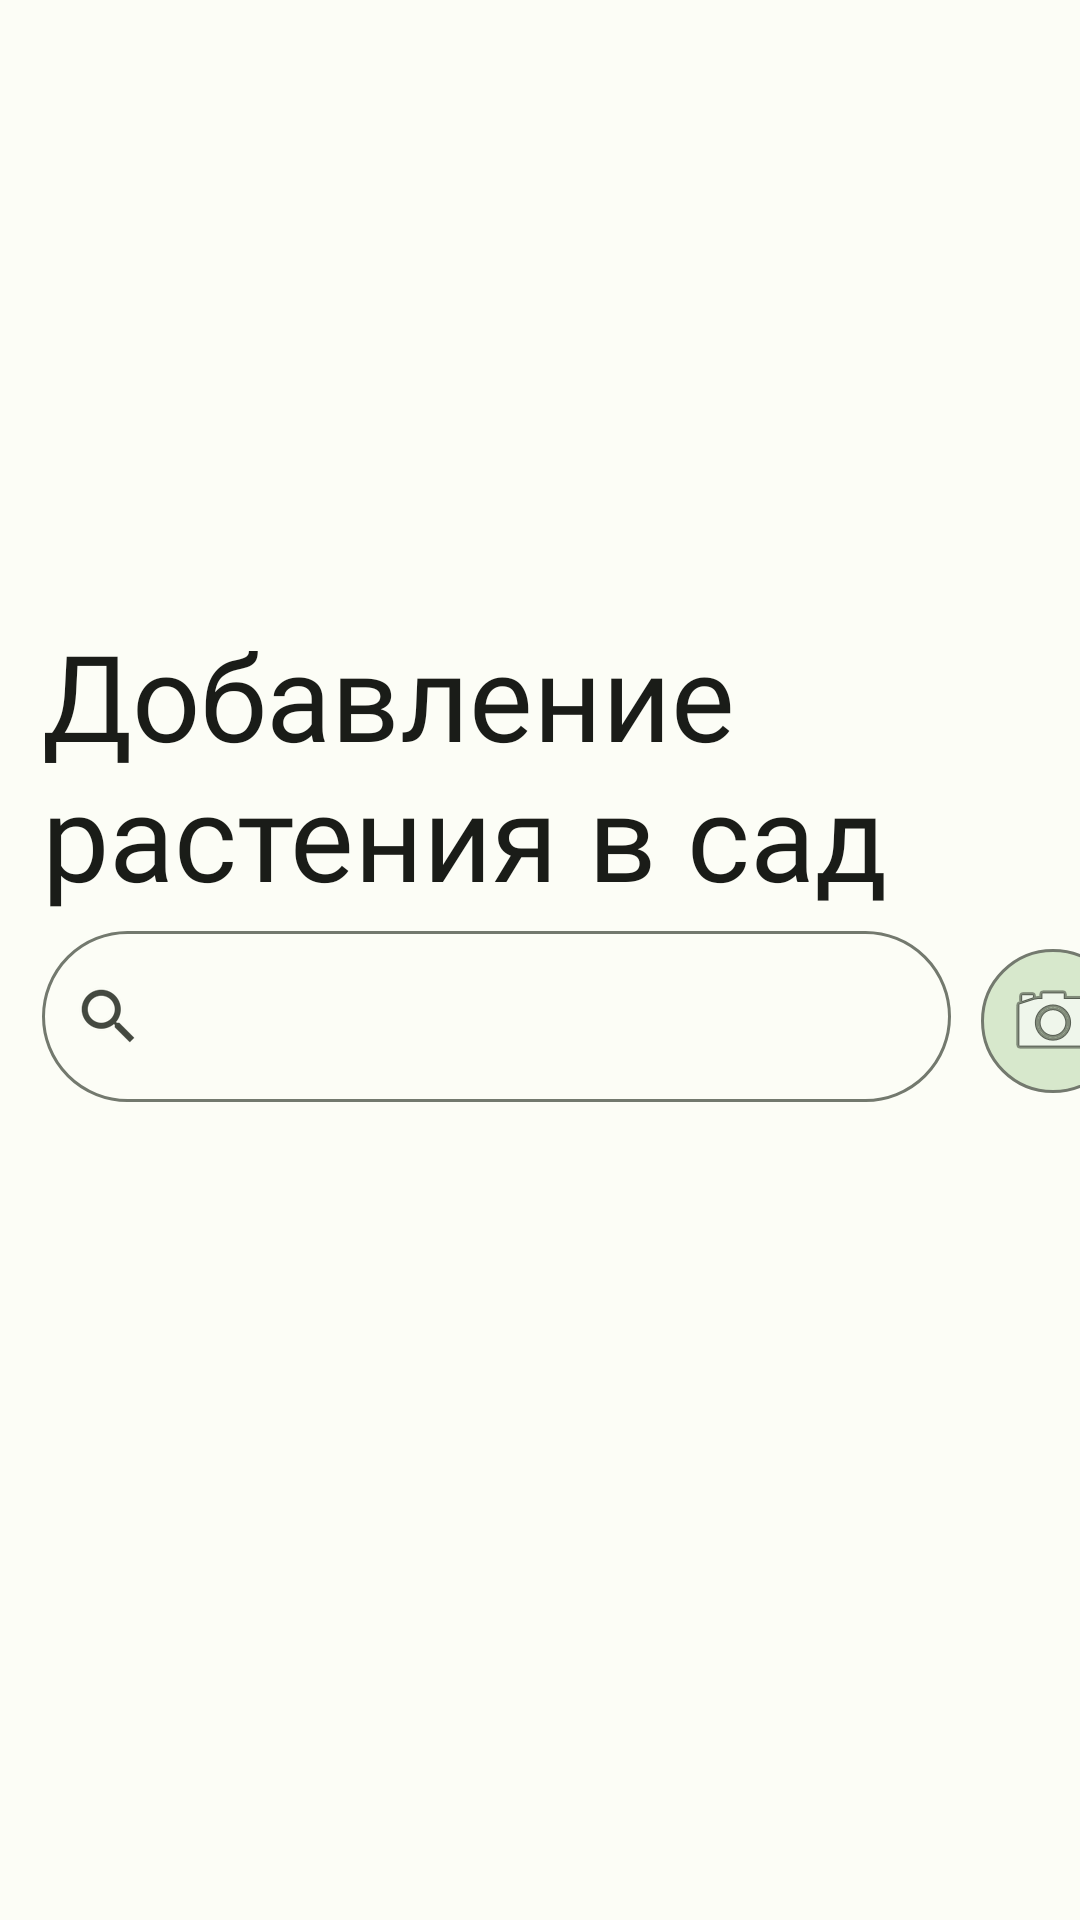

Reconstruct the res/layout file that produces this screen, plus the resources it refers to.
<!-- AndroidManifest.xml: application theme Theme.FlowerAplication -->
<!-- res/layout/fragment_dod_fllow.xml -->
<?xml version="1.0" encoding="utf-8"?>
<androidx.constraintlayout.widget.ConstraintLayout xmlns:android="http://schemas.android.com/apk/res/android"
    xmlns:app="http://schemas.android.com/apk/res-auto"
    xmlns:tools="http://schemas.android.com/tools"
    android:layout_width="match_parent"
    android:layout_height="match_parent">

    <LinearLayout
        android:id="@+id/linearLayout2"
        style="@style/Widget.Material3.SearchBar"
        android:layout_width="wrap_content"
        android:layout_height="wrap_content"
        android:orientation="vertical"
        app:layout_constraintBottom_toBottomOf="parent"
        app:layout_constraintEnd_toEndOf="parent"
        app:layout_constraintStart_toStartOf="parent"
        app:layout_constraintTop_toTopOf="parent"
        tools:context=".Fragments.DodFllowFragment">


        <TextView
            android:layout_width="match_parent"
            android:layout_height="wrap_content"
            android:layout_marginStart="10dp"
            android:layout_marginTop="10dp"
            android:layout_marginEnd="10dp"
            android:fontFamily="@font/productsans"
            android:paddingTop="5dp"
            android:text="Добавление растения в сад"
            android:textColor="?attr/colorOnBackground"
            android:textSize="40dp">

        </TextView>

        <LinearLayout
            android:layout_width="387dp"
            android:layout_height="71dp"
            android:background="?attr/colorSurface"
            android:gravity="center_vertical"
            android:orientation="horizontal">

            <com.google.android.material.textfield.TextInputLayout
                android:layout_width="316dp"
                android:layout_height="match_parent"
                app:boxCornerRadiusBottomEnd="30dp"
                app:boxCornerRadiusBottomStart="30dp"
                app:boxCornerRadiusTopEnd="30dp"
                app:boxCornerRadiusTopStart="30dp">

                <com.google.android.material.textfield.TextInputEditText
                    android:id="@+id/searchEt"
                    style="@style/Widget.Material3.TextInputEditText.FilledBox"
                    android:layout_width="303dp"
                    android:layout_height="57dp"
                    android:layout_marginStart="10dp"
                    android:layout_marginTop="10dp"
                    android:layout_marginEnd="10dp"
                    android:background="@null"
                    android:backgroundTint="#FFFFFF"
                    android:drawableStart="?android:attr/actionModeWebSearchDrawable"
                    android:drawablePadding="20dp"
                    android:fontFamily="@font/productsans"
                    android:outlineSpotShadowColor="?attr/colorOutline"
                    android:padding="10dp"
                    android:textColor="?attr/colorOnBackground" />

            </com.google.android.material.textfield.TextInputLayout>

            <Space
                android:layout_width="6dp"
                android:layout_height="wrap_content" />

            <ImageButton
                android:id="@+id/deltaBtn"
                android:layout_width="48dp"
                android:layout_height="48dp"
                android:layout_gravity="center"
                android:layout_marginStart="1dp"
                android:layout_marginTop="0dp"
                android:layout_marginEnd="20dp"
                android:layout_marginRight="35dp"
                android:background="@drawable/secondary_container"
                android:contentDescription="Как много вы хотите выделить"
                android:src="@android:drawable/ic_menu_camera">

            </ImageButton>

        </LinearLayout>

        <com.google.android.material.textfield.TextInputLayout
            android:layout_width="375dp"
            android:layout_height="wrap_content"
            app:boxCornerRadiusBottomEnd="30dp"
            app:boxCornerRadiusBottomStart="30dp"
            app:boxCornerRadiusTopEnd="30dp"
            app:boxCornerRadiusTopStart="30dp">

        </com.google.android.material.textfield.TextInputLayout>


        <androidx.recyclerview.widget.RecyclerView
            android:id="@+id/plantRv"
            android:layout_width="match_parent"
            android:layout_height="0dp"
            android:layout_marginStart="15dp"
            android:layout_marginTop="10dp"
            android:paddingBottom="?actionBarSize"
            android:layout_marginBottom="@dimen/activity_vertical_margin"

            android:layout_weight="1"
            app:layoutManager="androidx.recyclerview.widget.LinearLayoutManager"
            app:spanCount="2"
            tools:listitem="@layout/row_png_user_dob_flow">

        </androidx.recyclerview.widget.RecyclerView>


    </LinearLayout>

</androidx.constraintlayout.widget.ConstraintLayout>
<!-- res/layout/row_png_user_dob_flow.xml (included above) -->
<?xml version="1.0" encoding="utf-8"?>
<androidx.cardview.widget.CardView xmlns:android="http://schemas.android.com/apk/res/android"
    xmlns:app="http://schemas.android.com/apk/res-auto"
    xmlns:tools="http://schemas.android.com/tools"
    android:layout_width="150dp"
    android:layout_height="150dp"
    android:layout_margin="8dp"
    android:background="?attr/colorSurface"
    app:cardCornerRadius="12dp"
    app:cardElevation="4dp">

    <androidx.constraintlayout.widget.ConstraintLayout
        android:id="@+id/pngRl"
        android:layout_width="150dp"
        android:layout_height="150dp"
        android:background="@drawable/stroke">

        <com.google.android.material.imageview.ShapeableImageView
            android:id="@+id/pngView"
            android:layout_width="117dp"
            android:layout_height="98dp"
            android:layout_marginTop="20dp"
            android:layout_marginBottom="20dp"
            android:scaleType="centerCrop"
            android:src="@drawable/book_nav"
            app:layout_constraintBottom_toBottomOf="parent"
            app:layout_constraintEnd_toEndOf="parent"
            app:layout_constraintStart_toStartOf="parent"
            app:layout_constraintTop_toTopOf="parent"
            app:layout_constraintVertical_bias="0.0"
            app:shapeAppearanceOverlay="@style/rounded"
            app:srcCompat="@drawable/secondary_container" />

        <TextView
            android:id="@+id/titleTv"
            android:layout_width="120dp"
            android:layout_height="wrap_content"
            android:layout_marginStart="15dp"
            android:layout_marginTop="4dp"
            android:fontFamily="@font/productsans"
            android:text="Фикус"
            android:textColor="?attr/colorOnSecondaryContainer"
            android:textSize="12sp"
            android:textStyle="bold"
            app:layout_constraintBottom_toBottomOf="parent"
            app:layout_constraintEnd_toEndOf="parent"
            app:layout_constraintHorizontal_bias="0.0"
            app:layout_constraintStart_toStartOf="parent"
            app:layout_constraintTop_toBottomOf="@+id/pngView"
            app:layout_constraintVertical_bias="0.0" />

    </androidx.constraintlayout.widget.ConstraintLayout>

</androidx.cardview.widget.CardView>
<!-- resources referenced by this layout -->
<resources>
  <!-- drawable secondary_container (drawable) -->
  <?xml version="1.0" encoding="utf-8"?>
  <selector xmlns:android="http://schemas.android.com/apk/res/android">
  
      <item>
          <shape>
              <stroke
                  android:width="1dp"
                  android:color="?attr/colorOutline"></stroke>
              <solid android:color="?attr/colorSecondaryContainer"/>
  
              <corners
  
                  android:radius="30dp" />
          </shape>
      </item>
  </selector>
  <!-- drawable stroke (drawable) -->
  <?xml version="1.0" encoding="utf-8"?>
  <selector xmlns:android="http://schemas.android.com/apk/res/android">
      <item>
          <shape>
              <stroke
                  android:width="1dp"
                  android:color="?attr/colorOnSurfaceVariant"></stroke>
              <solid android:color="?attr/colorSurface"/>
  
              <corners
  
                  android:radius="12dp" />
          </shape>
      </item>
  </selector>
  <style name="rounded" parent="">
          <item name="cornerFamily">rounded</item>
          <item name="cornerSize">20dp</item>
      </style>
  <style name="Theme.FlowerAplication" parent="Base.Theme.FlowerAplication" />
  <color name="md_theme_light_primary">#326B24</color>
  <color name="md_theme_light_onPrimary">#FFFFFF</color>
  <color name="md_theme_light_primaryContainer">#B3F39C</color>
  <color name="md_theme_light_onPrimaryContainer">#022100</color>
  <color name="md_theme_light_secondary">#54624D</color>
  <color name="md_theme_light_onSecondary">#FFFFFF</color>
  <color name="md_theme_light_secondaryContainer">#D7E8CC</color>
  <color name="md_theme_light_onSecondaryContainer">#121F0E</color>
  <color name="md_theme_light_tertiary">#386668</color>
  <color name="md_theme_light_onTertiary">#FFFFFF</color>
  <color name="md_theme_light_tertiaryContainer">#BCEBEE</color>
  <color name="md_theme_light_onTertiaryContainer">#002021</color>
  <color name="md_theme_light_error">#BA1A1A</color>
  <color name="md_theme_light_errorContainer">#FFDAD6</color>
  <color name="md_theme_light_onError">#FFFFFF</color>
  <color name="md_theme_light_onErrorContainer">#410002</color>
  <color name="md_theme_light_background">#FCFDF6</color>
  <color name="md_theme_light_onBackground">#1A1C18</color>
  <color name="md_theme_light_surface">#FCFDF6</color>
  <color name="md_theme_light_onSurface">#1A1C18</color>
  <color name="md_theme_light_surfaceVariant">#DFE4D7</color>
  <color name="md_theme_light_onSurfaceVariant">#43483F</color>
  <color name="md_theme_light_outline">#73796E</color>
  <color name="md_theme_light_inverseOnSurface">#F1F1EA</color>
  <color name="md_theme_light_inverseSurface">#2F312D</color>
  <color name="md_theme_light_inversePrimary">#98D782</color>
</resources>
